Dataset: sharpened (GitHub, JEANIELKL0421/dataset). Classes: grapes, kiwi.

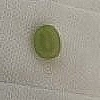
Label: grapes

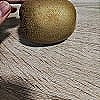
Label: kiwi

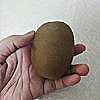
Label: kiwi

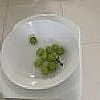
Label: grapes

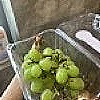
Label: grapes

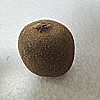
Label: kiwi
